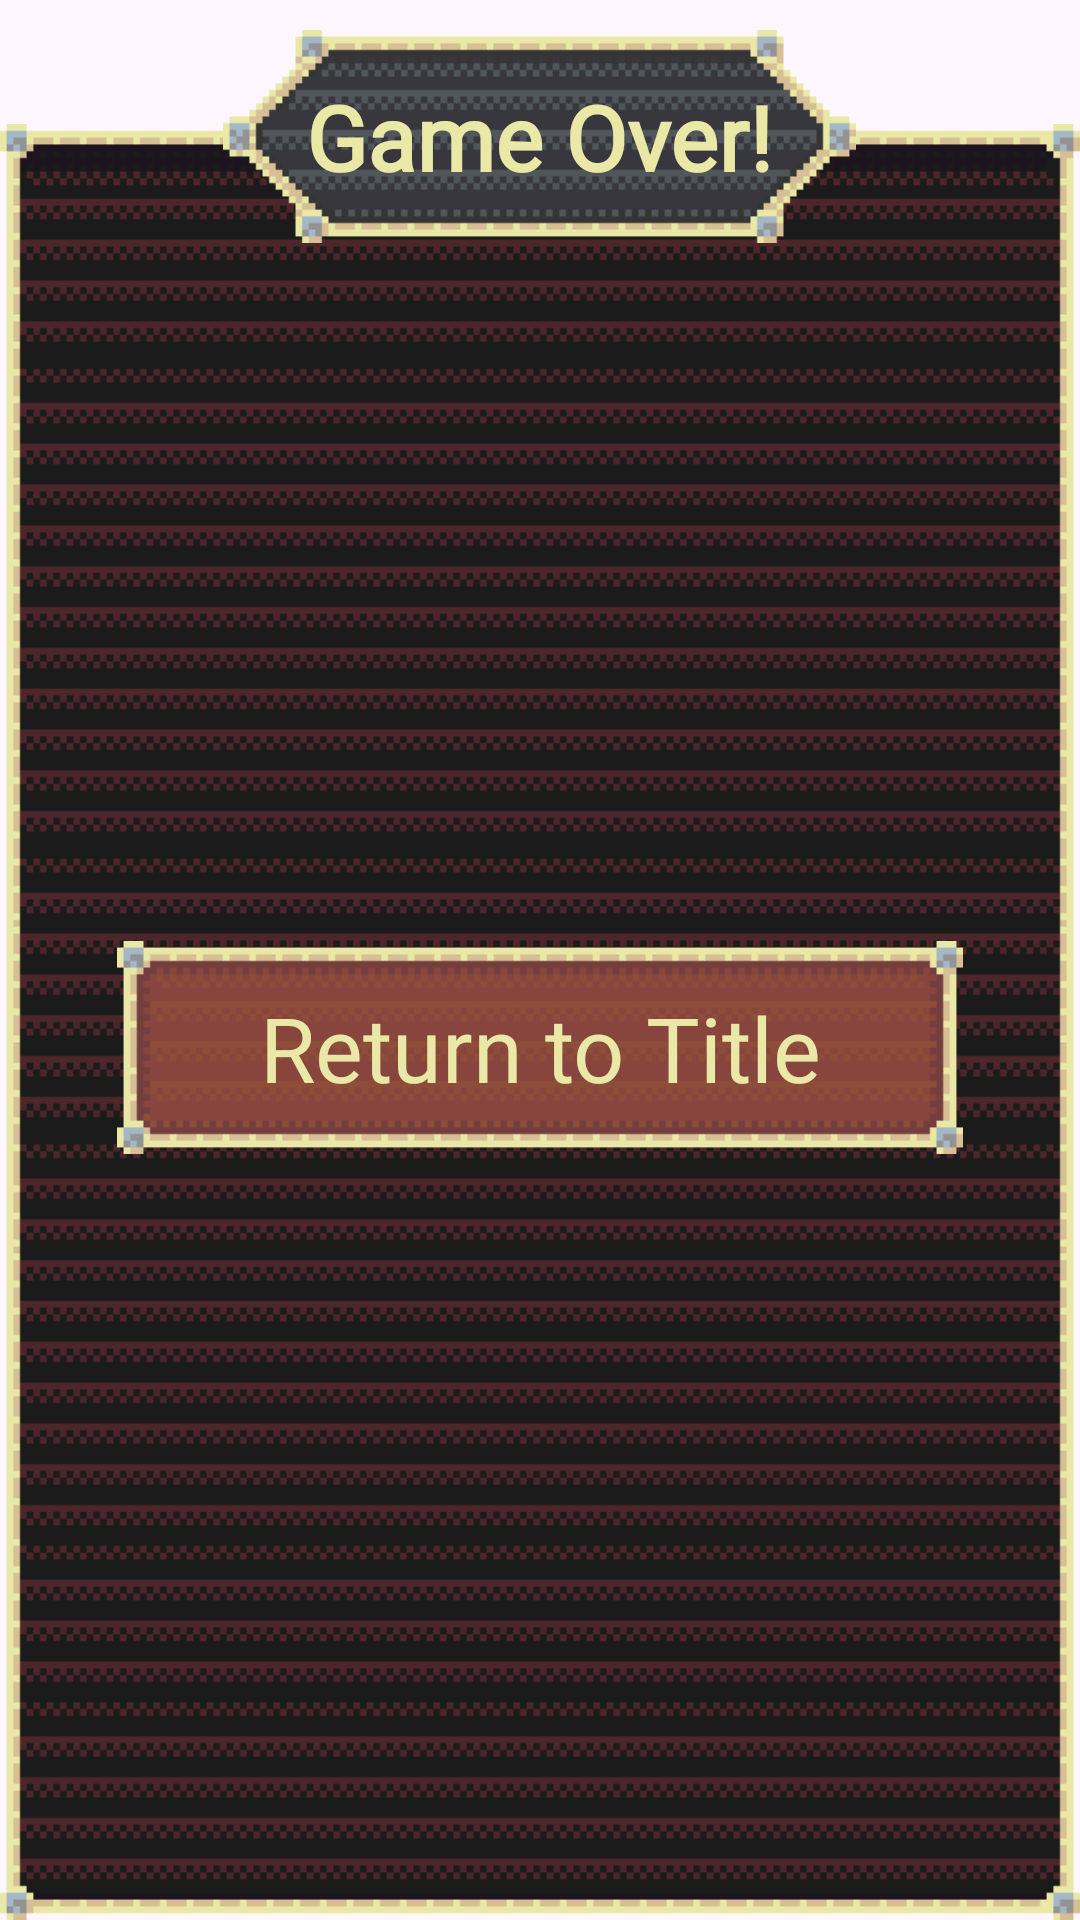

Write the Android layout XML for this screen, with the resource values it uses.
<!-- AndroidManifest.xml: application theme Theme.FinalProject -->
<!-- res/layout/dialog_game_over.xml -->
<?xml version="1.0" encoding="utf-8"?>
<RelativeLayout
    xmlns:android="http://schemas.android.com/apk/res/android"
    android:layout_width="wrap_content"
    android:layout_height="wrap_content"
    android:background="@null">

    
    <ImageView
        android:id="@+id/options_bg"
        android:layout_width="@dimen/dialog_wd"
        android:layout_height="@dimen/dialog_ht"
        android:scaleType="fitXY"
        android:layout_below="@id/header_plate"
        android:layout_centerHorizontal="true"
        android:importantForAccessibility="no"
        android:layout_marginTop="@dimen/background_to_header"
        android:src="@drawable/dialog_box"/>

    
    <ImageView
        android:id="@+id/header_plate"
        android:layout_width="@dimen/button_medium_wd"
        android:layout_height="@dimen/button_ht"
        android:layout_centerHorizontal="true"
        android:layout_marginTop="@dimen/header_margin_from_top"
        android:src="@drawable/dialog_header"
        android:scaleType="fitXY"
        android:importantForAccessibility="no"/>

    
    <TextView
        android:id="@+id/dialog_game_over_title"
        android:layout_width="wrap_content"
        android:layout_height="wrap_content"
        android:textStyle="bold"
        android:text="@string/game_over"
        android:layout_alignTop="@id/header_plate"
        android:layout_alignBottom="@id/header_plate"
        android:layout_centerHorizontal="true"
        android:gravity="center"
        style="@style/button_text"/>


    <LinearLayout
        android:id="@+id/dialog_game_over_root"
        android:orientation="vertical"
        android:layout_width="wrap_content"
        android:layout_height="wrap_content"
        android:layout_centerInParent="true"
        android:gravity="center_horizontal">

        <TextView
            android:id="@+id/dialog_game_over_rooms"
            android:layout_width="wrap_content"
            android:layout_height="wrap_content"
            android:textStyle="bold"
            android:layout_marginBottom="5dp"
            android:gravity="center"
            style="@style/description_text"/>

        <TextView
            android:id="@+id/dialog_game_over_tokens"
            android:layout_width="wrap_content"
            android:layout_height="wrap_content"
            android:textStyle="bold"
            android:layout_marginVertical="5dp"
            android:layout_marginBottom="20dp"
            android:gravity="center"
            style="@style/description_text"/>

        <RelativeLayout
            android:layout_height="wrap_content"
            android:layout_width="wrap_content">
            <ImageButton
                android:id="@+id/dialog_upgrade_exit_button"
                android:layout_width="@dimen/button_long_wd"
                android:layout_height="@dimen/button_ht"
                android:scaleType="fitXY"
                android:layout_centerHorizontal="true"
                android:background="@null"
                android:gravity="center"
                android:src="@drawable/button_long"
                android:importantForAccessibility="no" />
            <TextView
                android:text="@string/return_to_title"
                android:layout_width="wrap_content"
                android:layout_height="wrap_content"
                android:importantForAccessibility="no"
                android:layout_centerHorizontal="true"
                android:gravity="center"
                android:layout_alignTop="@id/dialog_upgrade_exit_button"
                android:layout_alignBottom="@id/dialog_upgrade_exit_button"
                style="@style/button_text"/>
        </RelativeLayout>
    </LinearLayout>
</RelativeLayout>
<!-- resources referenced by this layout -->
<resources>
  <dimen name="background_to_header">-40dp</dimen>
  <dimen name="button_ht">128dp</dimen>
  <dimen name="button_long_wd">512dp</dimen>
  <dimen name="button_medium_wd">384dp</dimen>
  <dimen name="dialog_ht">739dp</dimen>
  <dimen name="dialog_wd">454dp</dimen>
  <dimen name="header_margin_from_top">20dp</dimen>
  <!-- drawable button_long: png bitmap (drawable, 1708 bytes) -->
  <!-- drawable dialog_box: png bitmap (drawable, 9062 bytes) -->
  <!-- drawable dialog_header: png bitmap (drawable, 1598 bytes) -->
  <string name="game_over">Game Over!</string>
  <string name="return_to_title">Return to Title</string>
  <style name="button_text">
          <item name="android:fontFamily">@font/alagard</item>
          <item name="android:textColor">@color/text_color</item>
          <item name="android:textSize">60sp</item>
          <item name="android:maxLines">1</item>
      </style>
  <style name="description_text">
          <item name="android:fontFamily">@font/alagard</item>
          <item name="android:textColor">@color/text_color</item>
          <item name="android:textSize">30sp</item>
      </style>
  <style name="Theme.FinalProject" parent="Base.Theme.FinalProject" />
  <color name="text_color">#eae8a6</color>"
  <style name="Base.Theme.FinalProject" parent="Theme.Material3.DayNight.NoActionBar">
          
          
      </style>
</resources>
